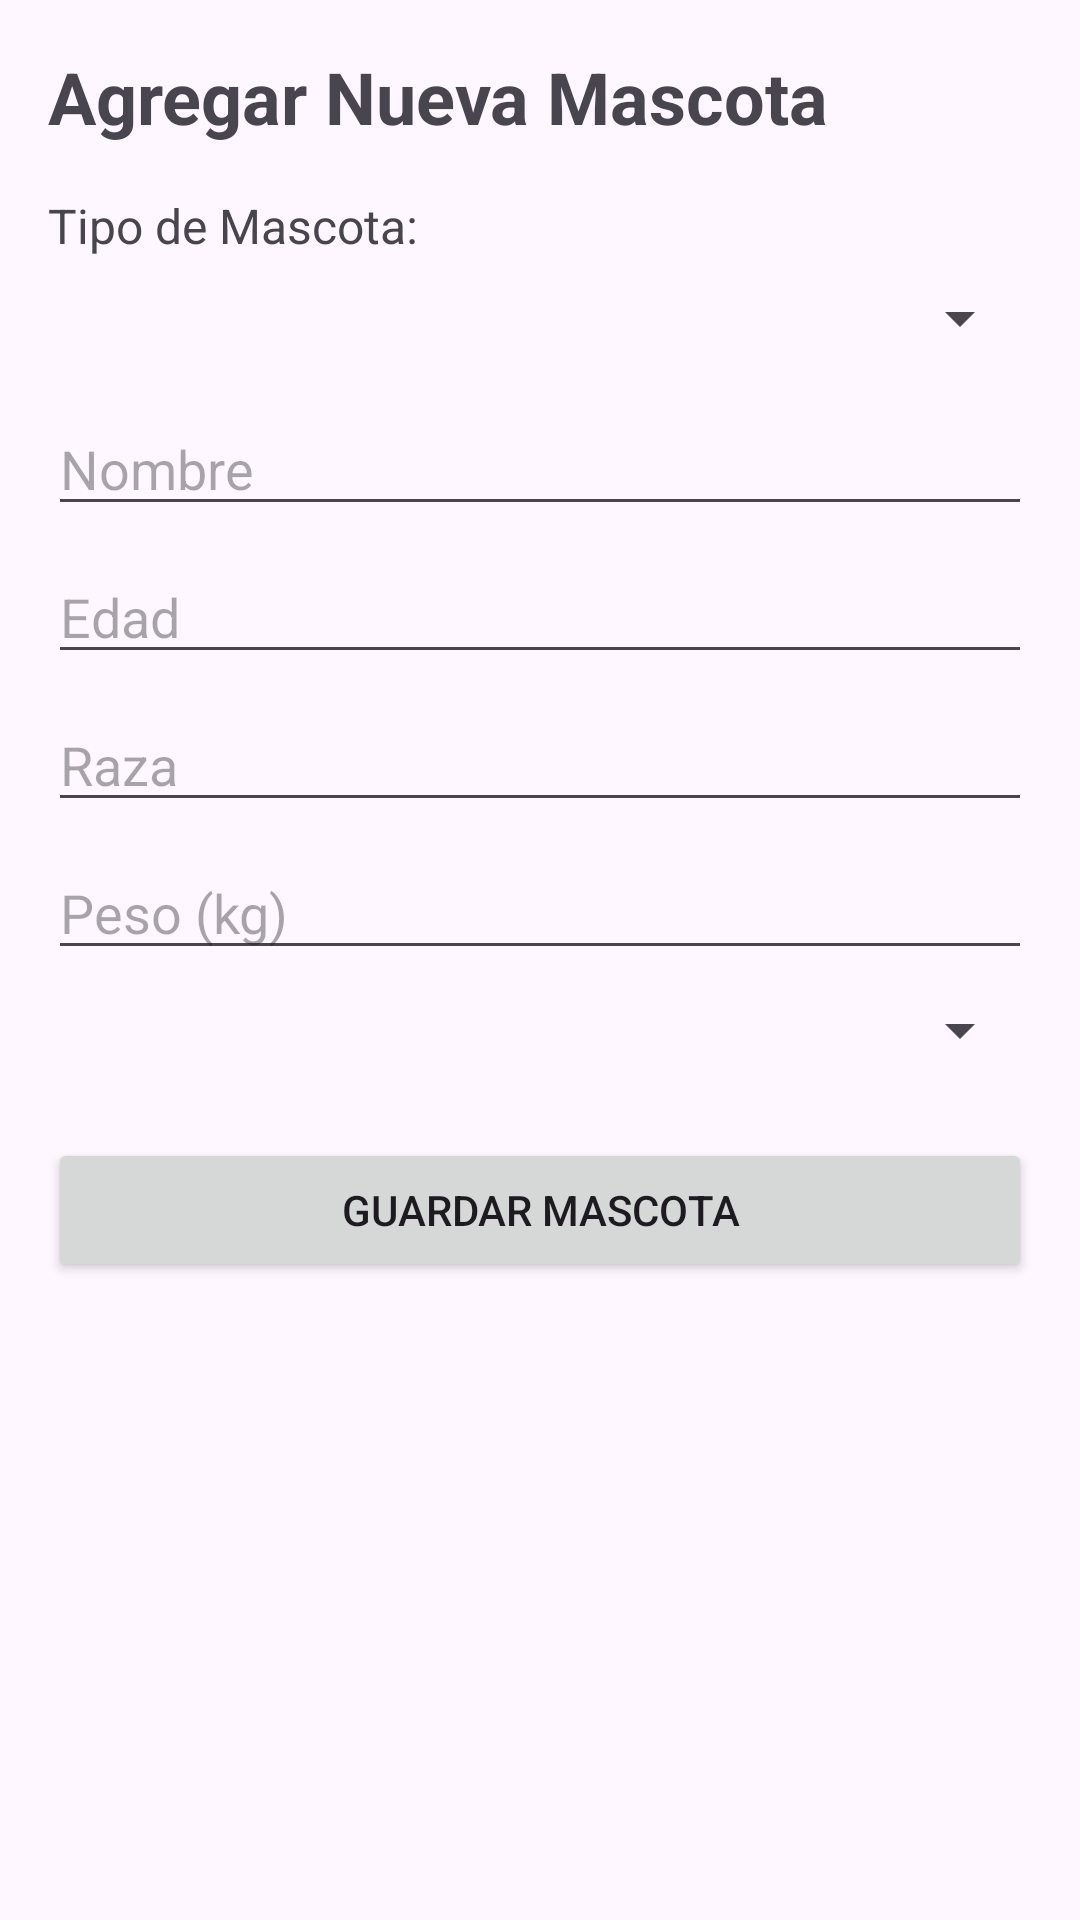

Produce the Android XML layout that renders to this screen, including the resource entries it uses.
<!-- AndroidManifest.xml: application theme Theme.GestionDeMascotas -->
<!-- res/layout/activity_agregar_mascota.xml -->
<?xml version="1.0" encoding="utf-8"?>
<ScrollView xmlns:android="http://schemas.android.com/apk/res/android"
    android:layout_width="match_parent"
    android:layout_height="match_parent">

    <LinearLayout
        android:layout_width="match_parent"
        android:layout_height="wrap_content"
        android:orientation="vertical"
        android:padding="16dp">

        <TextView
            android:layout_width="wrap_content"
            android:layout_height="wrap_content"
            android:text="Agregar Nueva Mascota"
            android:textSize="24sp"
            android:textStyle="bold"
            android:layout_marginBottom="16dp"/>

        
        <TextView
            android:layout_width="wrap_content"
            android:layout_height="wrap_content"
            android:text="Tipo de Mascota:"
            android:textSize="16sp"
            android:layout_marginBottom="8dp"/>

        <Spinner
            android:id="@+id/tipoMascotaSpinner"
            android:layout_width="match_parent"
            android:layout_height="wrap_content"
            android:layout_marginBottom="16dp"/>

        
        <EditText
            android:id="@+id/nombreEditText"
            android:layout_width="match_parent"
            android:layout_height="wrap_content"
            android:hint="Nombre"
            android:layout_marginBottom="8dp"/>

        <EditText
            android:id="@+id/edadEditText"
            android:layout_width="match_parent"
            android:layout_height="wrap_content"
            android:hint="Edad"
            android:inputType="number"
            android:layout_marginBottom="8dp"/>

        <EditText
            android:id="@+id/razaEditText"
            android:layout_width="match_parent"
            android:layout_height="wrap_content"
            android:hint="Raza"
            android:layout_marginBottom="8dp"/>

        <EditText
            android:id="@+id/pesoEditText"
            android:layout_width="match_parent"
            android:layout_height="wrap_content"
            android:hint="Peso (kg)"
            android:inputType="numberDecimal"
            android:layout_marginBottom="8dp"/>

        <Spinner
            android:id="@+id/estadoSaludSpinner"
            android:layout_width="match_parent"
            android:layout_height="wrap_content"
            android:layout_marginBottom="8dp"/>

        
        <LinearLayout
            android:id="@+id/perroGatoLayout"
            android:layout_width="match_parent"
            android:layout_height="wrap_content"
            android:orientation="vertical"
            android:visibility="gone">

            <TextView
                android:layout_width="wrap_content"
                android:layout_height="wrap_content"
                android:text="Nivel de Energía (1-10):"
                android:layout_marginBottom="4dp"/>

            <SeekBar
                android:id="@+id/nivelEnergiaSeekBar"
                android:layout_width="match_parent"
                android:layout_height="wrap_content"
                android:max="10"
                android:progress="5"
                android:layout_marginBottom="8dp"/>

            <TextView
                android:layout_width="wrap_content"
                android:layout_height="wrap_content"
                android:text="Sociabilidad (1-10):"
                android:layout_marginBottom="4dp"/>

            <SeekBar
                android:id="@+id/sociabilidadSeekBar"
                android:layout_width="match_parent"
                android:layout_height="wrap_content"
                android:max="10"
                android:progress="5"
                android:layout_marginBottom="8dp"/>
        </LinearLayout>

        
        <LinearLayout
            android:id="@+id/aveLayout"
            android:layout_width="match_parent"
            android:layout_height="wrap_content"
            android:orientation="vertical"
            android:visibility="gone">

            <EditText
                android:id="@+id/tipoAveEditText"
                android:layout_width="match_parent"
                android:layout_height="wrap_content"
                android:hint="Tipo de Ave"
                android:layout_marginBottom="8dp"/>

            <Switch
                android:id="@+id/puedeVolarSwitch"
                android:layout_width="match_parent"
                android:layout_height="wrap_content"
                android:text="¿Puede volar?"
                android:checked="true"
                android:layout_marginBottom="8dp"/>
        </LinearLayout>

        
        <LinearLayout
            android:id="@+id/aveExoticaLayout"
            android:layout_width="match_parent"
            android:layout_height="wrap_content"
            android:orientation="vertical"
            android:visibility="gone">

            <EditText
                android:id="@+id/tipoAveExoticaEditText"
                android:layout_width="match_parent"
                android:layout_height="wrap_content"
                android:hint="Tipo de Ave Exótica"
                android:layout_marginBottom="8dp"/>

            <Switch
                android:id="@+id/puedeVolarExoticaSwitch"
                android:layout_width="match_parent"
                android:layout_height="wrap_content"
                android:text="¿Puede volar?"
                android:layout_marginBottom="8dp"/>

            <EditText
                android:id="@+id/estadoConservacionEditText"
                android:layout_width="match_parent"
                android:layout_height="wrap_content"
                android:hint="Estado de Conservación"
                android:layout_marginBottom="8dp"/>
        </LinearLayout>

        <Button
            android:id="@+id/guardarButton"
            android:layout_width="match_parent"
            android:layout_height="wrap_content"
            android:text="Guardar Mascota"
            android:layout_marginTop="16dp"/>

    </LinearLayout>
</ScrollView>
<!-- resources referenced by this layout -->
<resources>
  <style name="Theme.GestionDeMascotas" parent="Base.Theme.GestionDeMascotas" />
  <style name="Base.Theme.GestionDeMascotas" parent="Theme.Material3.DayNight.NoActionBar">
          
          
      </style>
</resources>
